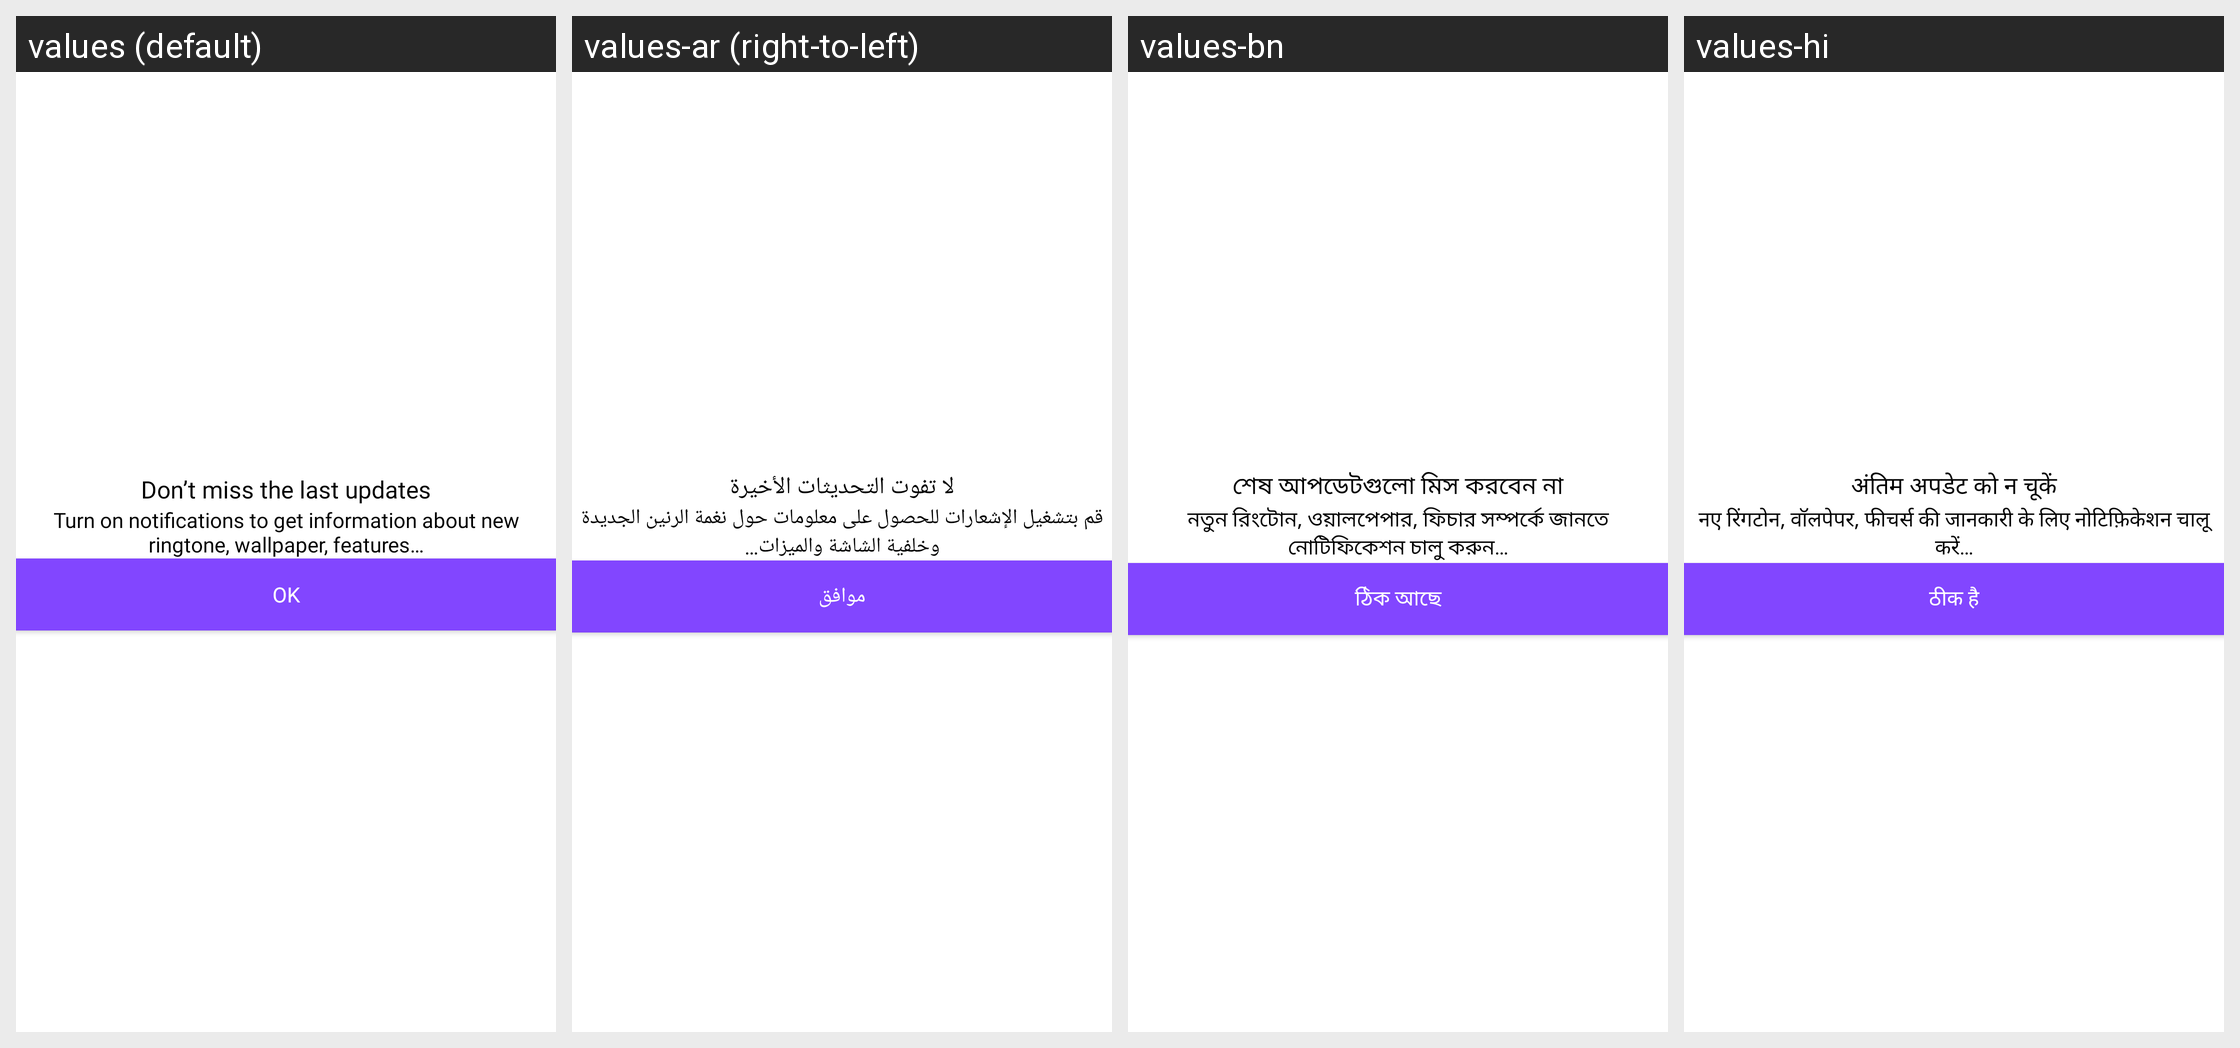

Locale-by-locale string values for the Android screen shown in this grid:
Android screen res/layout/dialog_notification.xml rendered under 4 locales, left to right: values (default), values-ar (right-to-left), values-bn, values-hi. Device: Nexus 5 (rendered at 1080×1920; each locale shown at half size, 540×960, under a caption strip naming it); theme Theme.Ringtone.
Other locales in the repository, not shown: values-de, values-es, values-fr, values-in, values-it, values-ko, values-pt, values-ru.
Strings drawn on this screen, with the default value and each locale's value (text and hints the layout hard-codes, and strings that could not be matched under every locale, appear in the picture but are not listed):

notif_title
  values: Don’t miss the last updates
  values-ar: لا تفوت التحديثات الأخيرة
  values-bn: শেষ আপডেটগুলো মিস করবেন না
  values-hi: अंतिम अपडेट को न चूकें

notif_desc
  values: Turn on notifications to get information about new ringtone, wallpaper, features…
  values-ar: قم بتشغيل الإشعارات للحصول على معلومات حول نغمة الرنين الجديدة وخلفية الشاشة والميزات…
  values-bn: নতুন রিংটোন, ওয়ালপেপার, ফিচার সম্পর্কে জানতে নোটিফিকেশন চালু করুন…
  values-hi: नए रिंगटोन, वॉलपेपर, फीचर्स की जानकारी के लिए नोटिफ़िकेशन चालू करें…

ok
  values: OK
  values-ar: موافق
  values-bn: ঠিক আছে
  values-hi: ठीक है
